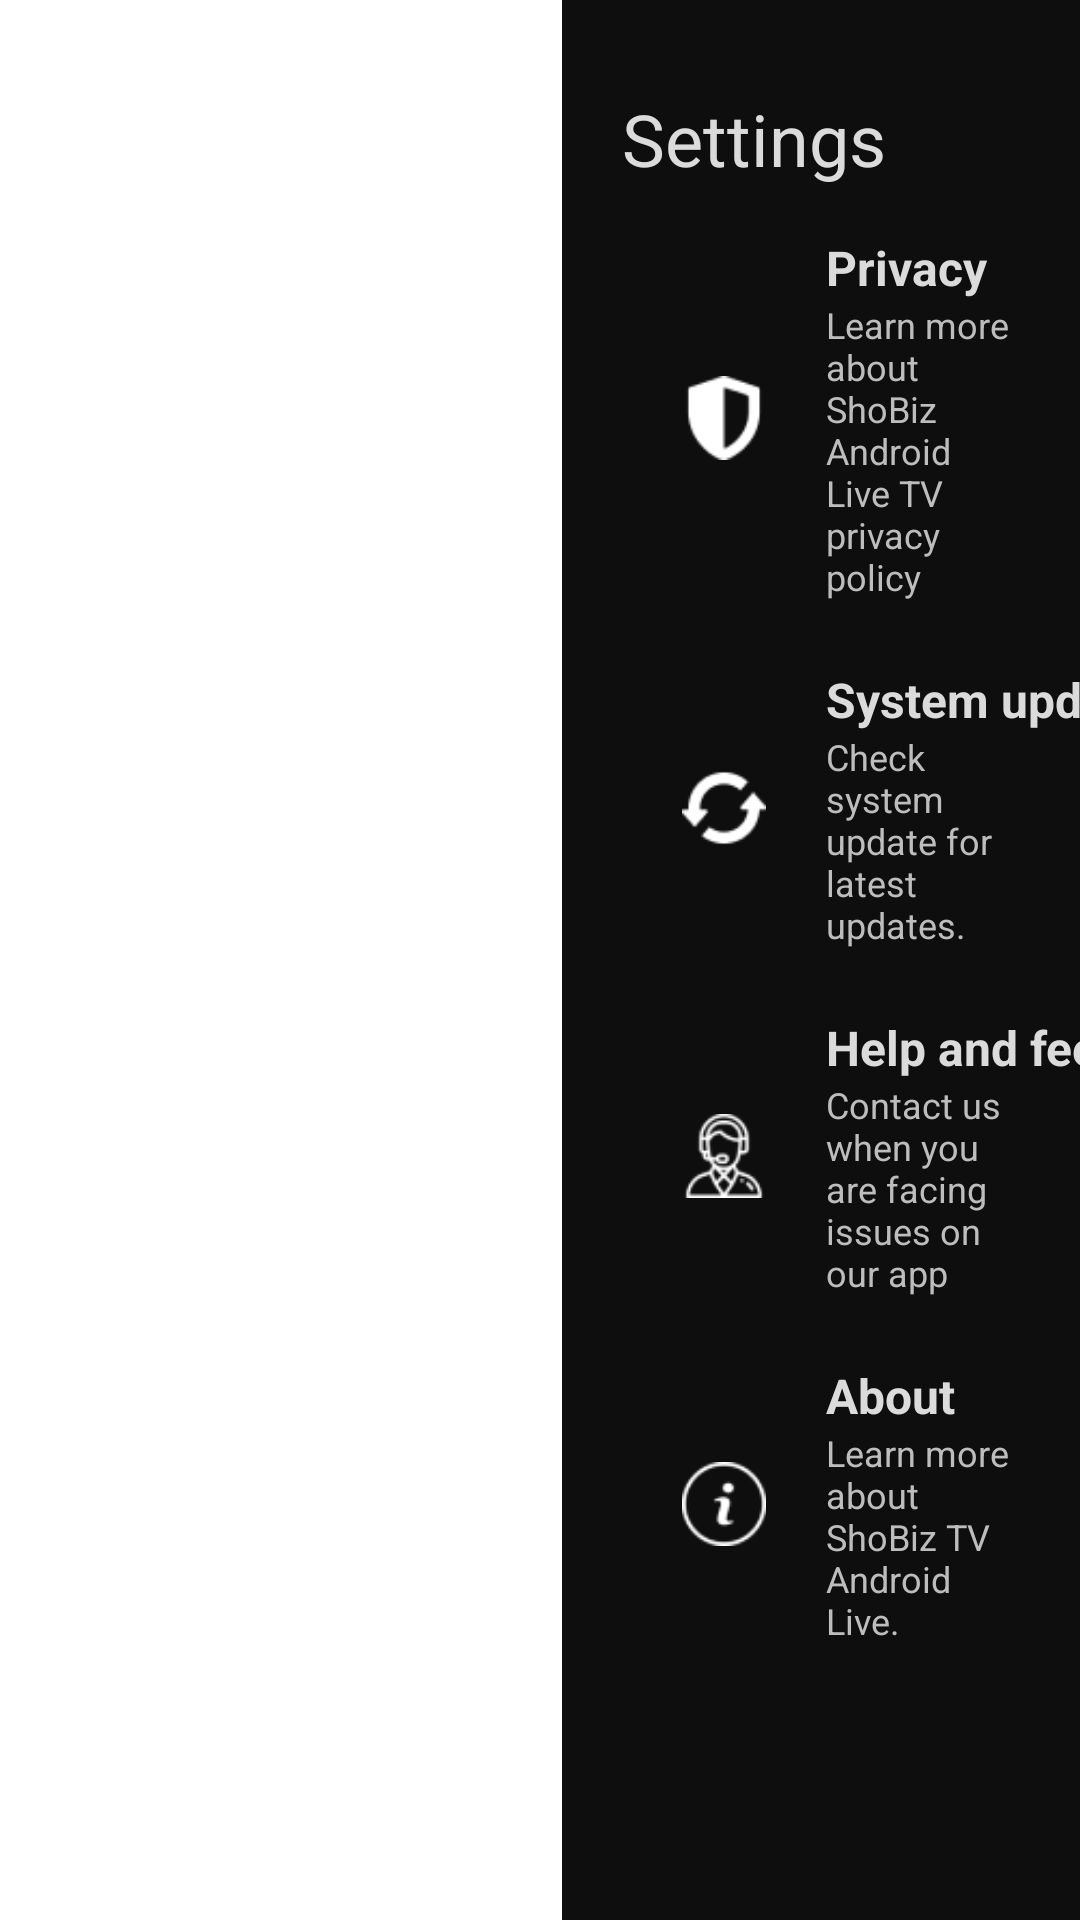

Produce the Android XML layout that renders to this screen, including the resource entries it uses.
<!-- AndroidManifest.xml: application theme Theme.ShoBix -->
<!-- res/layout/settings_menu.xml -->
<?xml version="1.0" encoding="utf-8"?>
<androidx.constraintlayout.widget.ConstraintLayout android:id="@+id/settingsMenu"
    android:layout_width="match_parent"
    android:layout_height="match_parent"
    xmlns:android="http://schemas.android.com/apk/res/android"
    xmlns:app="http://schemas.android.com/apk/res-auto">

    <androidx.constraintlayout.widget.ConstraintLayout
        android:id="@+id/settings"
        android:layout_width="0dp"
        android:layout_height="match_parent"
        app:layout_constraintEnd_toEndOf="parent"
        app:layout_constraintWidth_percent="0.48"
        android:background="@color/settings_background">

        <TextView
            android:id="@+id/settingsTitle"
            android:layout_width="wrap_content"
            android:layout_height="wrap_content"
            app:layout_constraintTop_toTopOf="parent"
            app:layout_constraintStart_toStartOf="parent"
            android:text="@string/settings_title"
            android:textSize="24sp"
            android:layout_marginTop="30dp"
            android:textColor="@color/settings_text"
            android:layout_marginHorizontal="20dp"/>

        <androidx.constraintlayout.widget.ConstraintLayout
            android:id="@+id/privacySection"
            android:layout_width="match_parent"
            android:layout_height="wrap_content"
            android:clickable="true"
            android:focusable="true"
            app:layout_constraintTop_toBottomOf="@+id/settingsTitle"
            android:paddingVertical="@dimen/settings_vertical_padding"
            android:layout_marginTop="10dp">

            <ImageView
                android:id="@+id/privacyImage"
                android:layout_width="@dimen/settings_icon"
                android:layout_height="@dimen/settings_icon"
                app:layout_constraintTop_toTopOf="parent"
                app:layout_constraintBottom_toBottomOf="parent"
                app:layout_constraintStart_toStartOf="parent"
                android:layout_marginStart="40dp"
                android:src="@drawable/shield"/>

            <TextView
                android:id="@+id/privacyTitle"
                android:layout_width="wrap_content"
                android:layout_height="wrap_content"
                app:layout_constraintTop_toTopOf="parent"
                app:layout_constraintBottom_toTopOf="@+id/privacyDescription"
                app:layout_constraintStart_toEndOf="@+id/privacyImage"
                android:text="@string/privacy_title"
                android:textSize="@dimen/settings_title"
                android:textStyle="bold"
                android:textColor="@color/settings_text"
                android:layout_marginHorizontal="20dp"/>

            <TextView
                android:id="@+id/privacyDescription"
                android:layout_width="0dp"
                android:layout_height="wrap_content"
                app:layout_constraintTop_toBottomOf="@+id/privacyTitle"
                app:layout_constraintBottom_toBottomOf="parent"
                app:layout_constraintStart_toEndOf="@+id/privacyImage"
                app:layout_constraintEnd_toEndOf="parent"
                android:text="@string/privacy_description"
                android:textSize="@dimen/settings_description"
                android:textColor="@color/settings_text_opacity"
                android:layout_marginHorizontal="20dp"/>


        </androidx.constraintlayout.widget.ConstraintLayout>

        <androidx.constraintlayout.widget.ConstraintLayout
            android:id="@+id/updateSection"
            android:layout_width="match_parent"
            android:layout_height="wrap_content"
            android:clickable="true"
            android:focusable="true"
            app:layout_constraintTop_toBottomOf="@+id/privacySection"
            android:paddingVertical="@dimen/settings_vertical_padding"
            android:layout_marginTop="10dp">

            <ImageView
                android:id="@+id/updateImage"
                android:layout_width="@dimen/settings_icon"
                android:layout_height="@dimen/settings_icon"
                app:layout_constraintTop_toTopOf="parent"
                app:layout_constraintBottom_toBottomOf="parent"
                app:layout_constraintStart_toStartOf="parent"
                android:layout_marginStart="40dp"
                android:src="@drawable/update"/>

            <TextView
                android:id="@+id/updateTitle"
                android:layout_width="wrap_content"
                android:layout_height="wrap_content"
                app:layout_constraintTop_toTopOf="parent"
                app:layout_constraintBottom_toTopOf="@+id/updateDescription"
                app:layout_constraintStart_toEndOf="@+id/updateImage"
                android:text="@string/update_title"
                android:textSize="@dimen/settings_title"
                android:textStyle="bold"
                android:textColor="@color/settings_text"
                android:layout_marginHorizontal="20dp"/>

            <TextView
                android:id="@+id/updateDescription"
                android:layout_width="0dp"
                android:layout_height="wrap_content"
                app:layout_constraintTop_toBottomOf="@+id/updateTitle"
                app:layout_constraintBottom_toBottomOf="parent"
                app:layout_constraintStart_toEndOf="@+id/updateImage"
                app:layout_constraintEnd_toEndOf="parent"
                android:text="@string/update_description"
                android:textSize="@dimen/settings_description"
                android:textColor="@color/settings_text_opacity"
                android:layout_marginHorizontal="20dp"/>


        </androidx.constraintlayout.widget.ConstraintLayout>

        <androidx.constraintlayout.widget.ConstraintLayout
            android:id="@+id/helpSection"
            android:layout_width="match_parent"
            android:layout_height="wrap_content"
            android:clickable="true"
            android:focusable="true"
            app:layout_constraintTop_toBottomOf="@+id/updateSection"
            android:paddingVertical="@dimen/settings_vertical_padding"
            android:layout_marginTop="10dp">

            <ImageView
                android:id="@+id/helpImage"
                android:layout_width="@dimen/settings_icon"
                android:layout_height="@dimen/settings_icon"
                app:layout_constraintTop_toTopOf="parent"
                app:layout_constraintBottom_toBottomOf="parent"
                app:layout_constraintStart_toStartOf="parent"
                android:layout_marginStart="40dp"
                android:src="@drawable/help"/>

            <TextView
                android:id="@+id/helpTitle"
                android:layout_width="wrap_content"
                android:layout_height="wrap_content"
                app:layout_constraintTop_toTopOf="parent"
                app:layout_constraintBottom_toTopOf="@+id/helpDescription"
                app:layout_constraintStart_toEndOf="@+id/helpImage"
                android:text="@string/help_title"
                android:textSize="@dimen/settings_title"
                android:textStyle="bold"
                android:textColor="@color/settings_text"
                android:layout_marginHorizontal="20dp"/>

            <TextView
                android:id="@+id/helpDescription"
                android:layout_width="0dp"
                android:layout_height="wrap_content"
                app:layout_constraintTop_toBottomOf="@+id/helpTitle"
                app:layout_constraintBottom_toBottomOf="parent"
                app:layout_constraintStart_toEndOf="@+id/helpImage"
                app:layout_constraintEnd_toEndOf="parent"
                android:text="@string/help_description"
                android:textSize="@dimen/settings_description"
                android:textColor="@color/settings_text_opacity"
                android:layout_marginHorizontal="20dp"/>


        </androidx.constraintlayout.widget.ConstraintLayout>

        <androidx.constraintlayout.widget.ConstraintLayout
            android:id="@+id/aboutSection"
            android:layout_width="match_parent"
            android:layout_height="wrap_content"
            android:clickable="true"
            android:focusable="true"
            app:layout_constraintTop_toBottomOf="@+id/helpSection"
            android:paddingVertical="@dimen/settings_vertical_padding"
            android:layout_marginTop="10dp">

            <ImageView
                android:id="@+id/aboutImage"
                android:layout_width="@dimen/settings_icon"
                android:layout_height="@dimen/settings_icon"
                app:layout_constraintTop_toTopOf="parent"
                app:layout_constraintBottom_toBottomOf="parent"
                app:layout_constraintStart_toStartOf="parent"
                android:layout_marginStart="40dp"
                android:src="@drawable/info"/>

            <TextView
                android:id="@+id/aboutTitle"
                android:layout_width="wrap_content"
                android:layout_height="wrap_content"
                app:layout_constraintTop_toTopOf="parent"
                app:layout_constraintBottom_toTopOf="@+id/aboutDescription"
                app:layout_constraintStart_toEndOf="@+id/aboutImage"
                android:text="@string/about_title"
                android:textSize="@dimen/settings_title"
                android:textStyle="bold"
                android:textColor="@color/settings_text"
                android:layout_marginHorizontal="20dp"/>

            <TextView
                android:id="@+id/aboutDescription"
                android:layout_width="0dp"
                android:layout_height="wrap_content"
                app:layout_constraintTop_toBottomOf="@+id/aboutTitle"
                app:layout_constraintBottom_toBottomOf="parent"
                app:layout_constraintStart_toEndOf="@+id/aboutImage"
                app:layout_constraintEnd_toEndOf="parent"
                android:text="@string/about_description"
                android:textSize="@dimen/settings_description"
                android:textColor="@color/settings_text_opacity"
                android:layout_marginHorizontal="20dp"/>


        </androidx.constraintlayout.widget.ConstraintLayout>
    </androidx.constraintlayout.widget.ConstraintLayout>

</androidx.constraintlayout.widget.ConstraintLayout>
<!-- resources referenced by this layout -->
<resources>
  <color name="settings_background">#0E0E0E</color>
  <color name="settings_text">#DBDBDB</color>
  <color name="settings_text_opacity">#BDBDBD</color>
  <dimen name="settings_description">12sp</dimen>
  <dimen name="settings_icon">28dp</dimen>
  <dimen name="settings_title">16sp</dimen>
  <dimen name="settings_vertical_padding">6dp</dimen>
  <!-- drawable help: png bitmap (drawable, 1446 bytes) -->
  <!-- drawable info: png bitmap (drawable, 1145 bytes) -->
  <!-- drawable shield: png bitmap (drawable, 797 bytes) -->
  <!-- drawable update: png bitmap (drawable, 865 bytes) -->
  <string name="about_description">Learn more about ShoBiz TV Android Live.</string>
  <string name="about_title">About</string>
  <string name="help_description">Contact us when you are facing issues on our app</string>
  <string name="help_title">Help and feedback</string>
  <string name="privacy_description">Learn more about ShoBiz Android Live TV privacy policy</string>
  <string name="privacy_title">Privacy</string>
  <string name="settings_title">Settings</string>
  <string name="update_description">Check system update for latest updates.</string>
  <string name="update_title">System update</string>
  <style name="Theme.ShoBix" parent="@style/Theme.Leanback" />
</resources>
